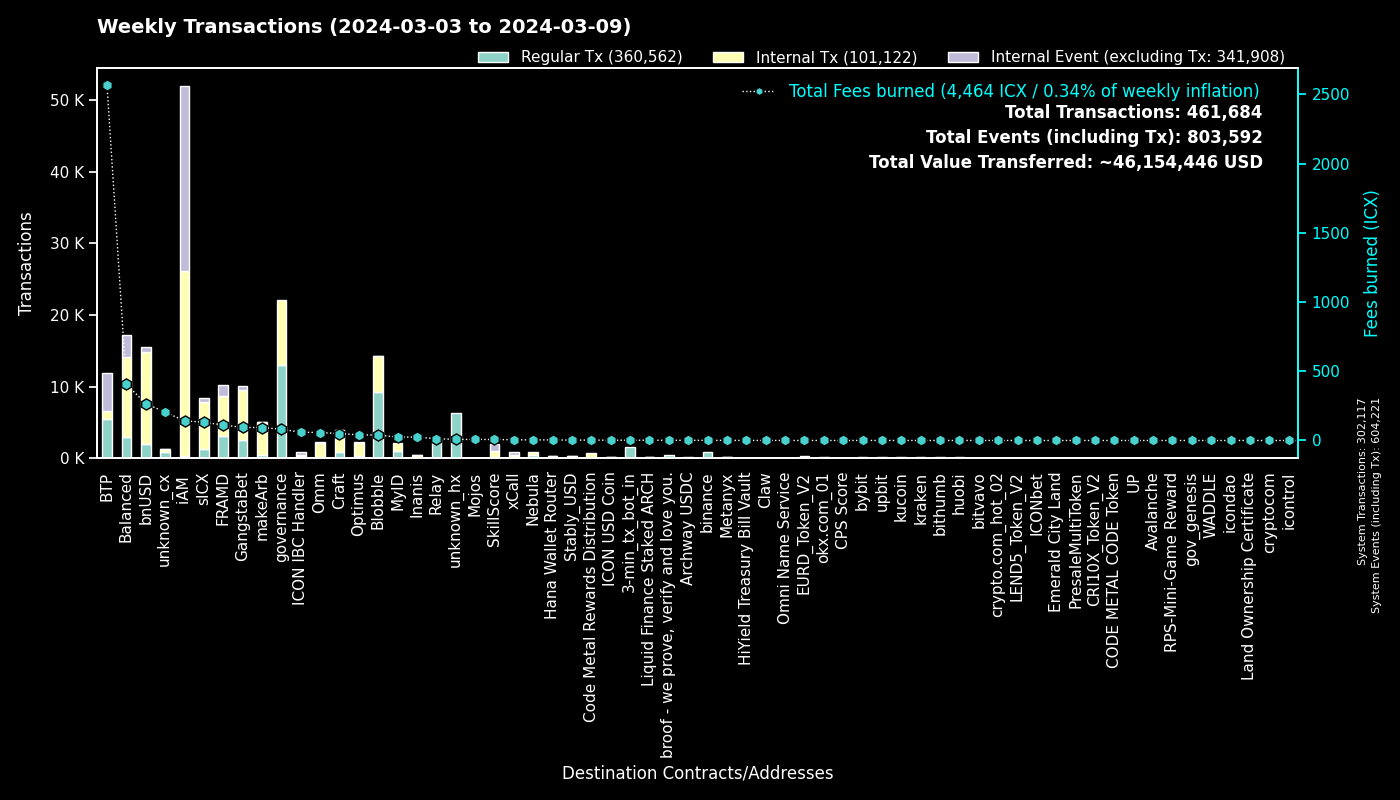

The table this chart was drawn from, first rows:
to, Regular Tx, Fees burned, to_def, Internal Tx, Internal Event (excluding Tx), group
0, 302097, 0.0, System, 20, 302104, System
cx00000000000000000000000000000000000000…, 12986, 81.56, governance, 9045, 0, governance
cxee7a00755a757e3c519a0616456030e33dc9d4…, 5227, 2551, BTP_2, 0, 5229, BTP
cxf14dea1cff7ceb29a46e6d04533a08f84441e4…, 4844, 20.85, Blobble Stake Token, 5008, 4, Blobble
cxf2ca3b655a782f39227934d37ff3b77f9b1ebc…, 4306, 17.56, Blobble, 0, 0, Blobble
cx2aa9b28a657e3121b75d3d4fe65e569398645d…, 3083, 42.38, FRAMD Token, 4188, 340, FRAMD
cxca5faa5a71d986a2e84dd7e6f5ff791d29901e…, 2647, 12.03, Relay_4, 0, 0, Relay
cx88fd7df7ddff82f7cc735c871dc519838cb235…, 2052, 266.8, bnUSD, 12806, 621, bnUSD
hx11de4e28be4845de3ea392fd8d758655bf766c…, 1614, 2.018, 3-min_tx_bot_in, 0, 0, 3-min_tx_bot_in
cx2609b924e33ef00b648a409245c7ea394c4678…, 1269, 131.7, sICX, 6583, 520, sICX
cxe5c2c460364acc5f8c1d5ca925930043d8d9c9…, 1200, 5.654, GangstaBet Crown, 1241, 0, GangstaBet
cx66d4d90f5f113eba575bf793570135f9b10cec…, 1163, 96.27, balanced_loans, 3048, 2013, Balanced
hxb568381d35d3e7a6383200e8a0d30310af20b9…, 793, 0.9913, binance_hot, 0, 0, binance
cx12a58f7ab2cf2b08b426c490a91a9cb03ea051…, 767, 182, unknown_cx, 4, 64, unknown_cx
cxba62bb61baf8dd8b6a04633fe33806547785a0…, 716, 22.04, MyID_3, 712, 0, MyID
cx5a0af85407c69945eb318d4ac18e9e84218416…, 532, 59.45, GangWar Simulation, 1760, 388, GangstaBet
cx32743b6f4588f5c1b025c5bb732ac623493654…, 511, 2.899, Craft, 509, 0, Craft
cxe65f3286902be43e00a5013cb1dc300ec8e51f…, 449, 93.37, makeArb, 4563, 35, makeArb
cx69bcdf1753472c1444188ec3f5188657e30c83…, 435, 1.396, broof - we prove, verify and love you., 0, 0, broof - we prove, verify and love you.
cx694e8c9f1a05c8c3719f30d46b97697960e428…, 361, 3.411, MyID_2, 361, 0, MyID
cxf61cd5a45dc9f91c15aa65831a30a90d59a096…, 334, 42.86, balanced_baln, 1978, 248, Balanced
cx28b2ec885b50c8a93da752f2d0467a67127a70…, 332, 15.73, CROWN, 1690, 73, GangstaBet
cx622bbab73698f37dbef53955fd3decffeb0b0c…, 330, 59.76, ICON IBC Handler, 85, 492, ICON IBC Handler
cx44250a12074799e26fdeee75648ae47e2cc842…, 316, 108.3, balanced_governance, 6, 0, Balanced
cxa0af3165c08318e988cb30993b3048335b94af…, 287, 10.87, balanced_dex, 740, 79, Balanced
cx14002628a4599380f391f708843044bc93dce2…, 282, 141.9, iAM Div, 25780, 25803, iAM
hx85532472e789802a943bd34a8aeb86668bc232…, 228, 0.285, okx.com_01, 0, 0, okx.com_01
cxd17316e24ee40f2ef8ed6f3a497311db1b3520…, 214, 3.73, GangstaVerse LootBox, 1084, 0, GangstaBet
hx6b91c8dea3114de74ecfa85908b875778c2b59…, 190, 0.2375, bybit, 0, 0, bybit
cx57d7acf8b5114b787ecdd99ca460c2272e4d91…, 187, 2.794, NebulaPlanetToken, 227, 0, Nebula
cx21e94c08c03daee80c25d8ee3ea22a20786ec2…, 184, 41.8, balanced_router, 2310, 278, Balanced
cx85954d0dae92b63bf5cba03a59ca4ffe687bad…, 178, 1.41, NebulaMultiToken, 199, 0, Nebula
cx10d59e8103ab44635190bd4139dbfd682fa2d0…, 177, 9.649, balanced_rewards, 340, 236, Balanced
cx7ecb16e4c143b95e01d05933c17cb986cfe618…, 175, 37.47, CraftRewards, 1259, 26, Craft
cxc5b64fa06e2aff9341f918f75b63f610aebc1a…, 147, 1.417, Gangstabet: Rental Service, 2, 116, GangstaBet
cx2dc662031f3d62bcdba4f63e9bf827767c8475…, 144, 7.527, SkillScore, 887, 928, SkillScore
cx96f98f59f1dc144709fd294d4b906c74f5d709…, 130, 0.2882, EURD_Token_V2, 130, 0, EURD_Token_V2
hxbb984f278abd66ae2155edbd91f8c87ce98411…, 126, 0.1575, kucoin, 0, 0, kucoin
cx203d9cd2a669be67177e997b8948ce2c35caff…, 126, 25.63, balanced_dividends, 1766, 45, Balanced
hx68646780e14ee9097085f7280ab137c3633b4b…, 125, 0.1562, kraken_hot, 0, 0, kraken
cxaa99a164586883eed0322d62a31946dfa9491f…, 125, 22.69, optimus_rewards, 372, 14, Optimus
cx1a29259a59f463a67bb2ef84398b30ca56b583…, 119, 21.12, omm_token, 937, 34, Omm
cx9c4698411c6d9a780f605685153431dcda0460…, 116, 1.696, Auction, 585, 0, Craft
hx30af1f2d5416517324ac9d8fdcb1a8c809de22…, 116, 0.145, unknown_hx, 0, 0, unknown_hx
cxe971c0a92c58db502e4a224efc6ba311eb1c17…, 115, 23.93, Inanis Treasury, 270, 35, Inanis
cxb6be11a27f21ad82c7475aa215e3635fafd7f1…, 114, 1.356, gangstabet_game, 536, 0, GangstaBet
hxd9fb974459fe46eb9d5a7c438f17ae6e75c0f2…, 111, 0.1388, huobi, 0, 0, huobi
hx6d14b2b77a9e73c5d5804d43c7e3c3416648ae…, 108, 0.135, bithumb_03, 0, 0, bithumb
cxa07f426062a1384bdd762afa6a87d123fbc81c…, 106, 5.215, xCall, 317, 500, xCall
hxa178b55cd22335a3d5feb9c9d45ed56a088dfb…, 98, 0.1225, unknown_hx, 0, 0, unknown_hx
hxa390d24fdcba68515b492ffc553192802706a1…, 96, 0.12, bitvavo_hot, 0, 0, bitvavo
hx294c5d0699615fc8d92abfe464a2601612d11b…, 95, 0.1188, crypto.com_hot_02, 0, 0, crypto.com_hot_02
cx5b5a03cb525a1845d0af3a872d525b18a810ac…, 95, 7.331, btp-0x38.bsc-BTCB, 674, 23, BTP
cx7b1843b7ef5368a080ccf59c0a9d1bdec474f9…, 95, 5.74, optimus_dividends, 735, 0, Optimus
cx30f18d26f45d990112a4cd4825c0b79af73aac…, 90, 69.73, Yetis, 1362, 1178, FRAMD
cx2e6d0fc0eca04965d06038c8406093337f085f…, 87, 7.92, Craft, 609, 32, Craft
hx0e7ce4398a56e5bc7ad49e787556786f00c8ed…, 85, 0.1062, unknown_hx, 0, 0, unknown_hx
hx133323c2e990994816b548a9e7eb080a5eac80…, 85, 0.1062, unknown_hx, 0, 0, unknown_hx
cx28497aef34ec44ad2be9249daddfbe34b54f30…, 83, 1.123, Balanced Bribe, 81, 0, Balanced
cx43e2eec79eb76293c298f2b17aec06097be606…, 80, 25.07, balanced_staking, 221, 17, Balanced
... 1,932 more rows
